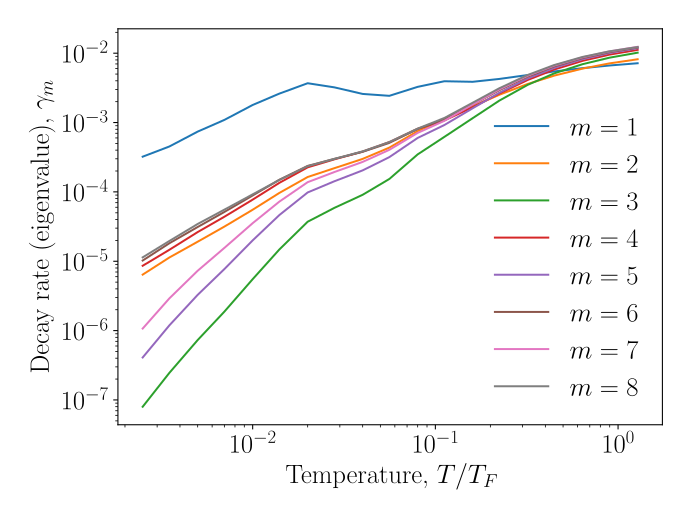

Values plotted in this chart, from the file beside it:
T, T_requested, gamma_0, gamma_1, gamma_2, gamma_3, gamma_4, gamma_5, gamma_6, gamma_7, gamma_8
0.0025, 0.0025, 0.0000000000e+00, 3.2192004218e-04, 6.4149633181e-06, 7.9819314506e-08, 8.6101627611e-06, 4.0960009028e-07, 1.0243496097e-05, 1.0702520290e-06, 1.1378840680e-05
0.0035, 0.0035, 0.0000000000e+00, 4.5171906191e-04, 1.1330311927e-05, 2.4590731767e-07, 1.4637034420e-05, 1.1906595279e-06, 1.8182178220e-05, 2.9165317230e-06, 1.9598366079e-05
0.005, 0.005, 0.0000000000e+00, 7.4010975707e-04, 1.9132509364e-05, 7.3115609360e-07, 2.6354559692e-05, 3.2770172339e-06, 3.1185537657e-05, 7.2961946936e-06, 3.4472815584e-05
0.007, 0.007, 0.0000000000e+00, 1.0914651845e-03, 3.1594357041e-05, 1.8770320155e-06, 4.3827955433e-05, 7.7138736734e-06, 5.1412109577e-05, 1.5577263411e-05, 5.5455477811e-05
0.01, 0.01, 0.0000000000e+00, 1.7919922092e-03, 5.5321212334e-05, 5.5153553321e-06, 7.7352991015e-05, 1.9990438976e-05, 8.8798800408e-05, 3.5407658064e-05, 9.2195761988e-05
0.014, 0.014, 0.0000000000e+00, 2.6133576361e-03, 9.6683078610e-05, 1.4789519588e-05, 1.3510111190e-04, 4.6370457381e-05, 1.4967236798e-04, 7.2437625488e-05, 1.4889201447e-04
0.02, 0.02, 0.0000000000e+00, 3.6885751328e-03, 1.6400252142e-04, 3.7153765212e-05, 2.2598766002e-04, 9.8187114185e-05, 2.3700952481e-04, 1.3809602473e-04, 2.3490218679e-04
0.028, 0.028, 0.0000000000e+00, 3.2159673407e-03, 2.1975135545e-04, 5.8840287447e-05, 2.9474954681e-04, 1.4229898242e-04, 2.9908450625e-04, 1.9337207454e-04, 2.9949509378e-04
0.04, 0.04, 0.0000000000e+00, 2.5849132955e-03, 2.9913210272e-04, 9.0849972713e-05, 3.8142194718e-04, 2.0437473069e-04, 3.7870108624e-04, 2.7077108960e-04, 3.8396452943e-04
0.056, 0.056, 0.0000000000e+00, 2.4283401673e-03, 4.3510620082e-04, 1.5370215392e-04, 5.2236144685e-04, 3.1747013524e-04, 5.0973392449e-04, 4.0450392457e-04, 5.2337339068e-04
0.08, 0.08, 0.0000000000e+00, 3.2696755192e-03, 7.5273459387e-04, 3.4726771772e-04, 8.1250412843e-04, 5.9982626854e-04, 8.0704608704e-04, 7.0921744072e-04, 8.1789604899e-04
0.112, 0.112, 0.0000000000e+00, 3.9402960895e-03, 1.1124312315e-03, 6.2135155707e-04, 1.0734798161e-03, 9.2129619383e-04, 1.1123314772e-03, 1.0590390720e-03, 1.1643781620e-03
0.16, 0.16, 0.0000000000e+00, 3.8675913399e-03, 1.7054344253e-03, 1.1560517865e-03, 1.6647264504e-03, 1.6053360478e-03, 1.8151397108e-03, 1.8227154337e-03, 1.9298791557e-03
0.224, 0.224, 0.0000000000e+00, 4.2528847877e-03, 2.5157441813e-03, 2.0723990460e-03, 2.6246829309e-03, 2.6899864346e-03, 2.9287140534e-03, 3.0070871182e-03, 3.1240641664e-03
0.32, 0.32, 0.0000000000e+00, 4.8428630650e-03, 3.6011347126e-03, 3.4941950158e-03, 4.1093757177e-03, 4.3161812700e-03, 4.5900582836e-03, 4.7324886754e-03, 4.8517489148e-03
0.448, 0.448, 0.0000000000e+00, 5.4567128442e-03, 4.7556018908e-03, 5.1251822860e-03, 5.8252060041e-03, 6.1544399003e-03, 6.4566067314e-03, 6.6396475907e-03, 6.7634087318e-03
0.64, 0.64, 0.0000000000e+00, 6.0860794683e-03, 6.0009107378e-03, 6.9472791202e-03, 7.7649521167e-03, 8.1923010444e-03, 8.5114413600e-03, 8.7268765387e-03, 8.8357052006e-03
0.896, 0.896, 0.0000000000e+00, 6.6442605211e-03, 7.1216491217e-03, 8.6068954889e-03, 9.5267809590e-03, 1.0037107248e-02, 1.0354833018e-02, 1.0604529321e-02, 1.0631636316e-02
1.28, 1.28, 0.0000000000e+00, 7.1618574676e-03, 8.1767570884e-03, 1.0175998851e-02, 1.1169937630e-02, 1.1771339627e-02, 1.2069544361e-02, 1.2361969544e-02, 1.2262419339e-02
